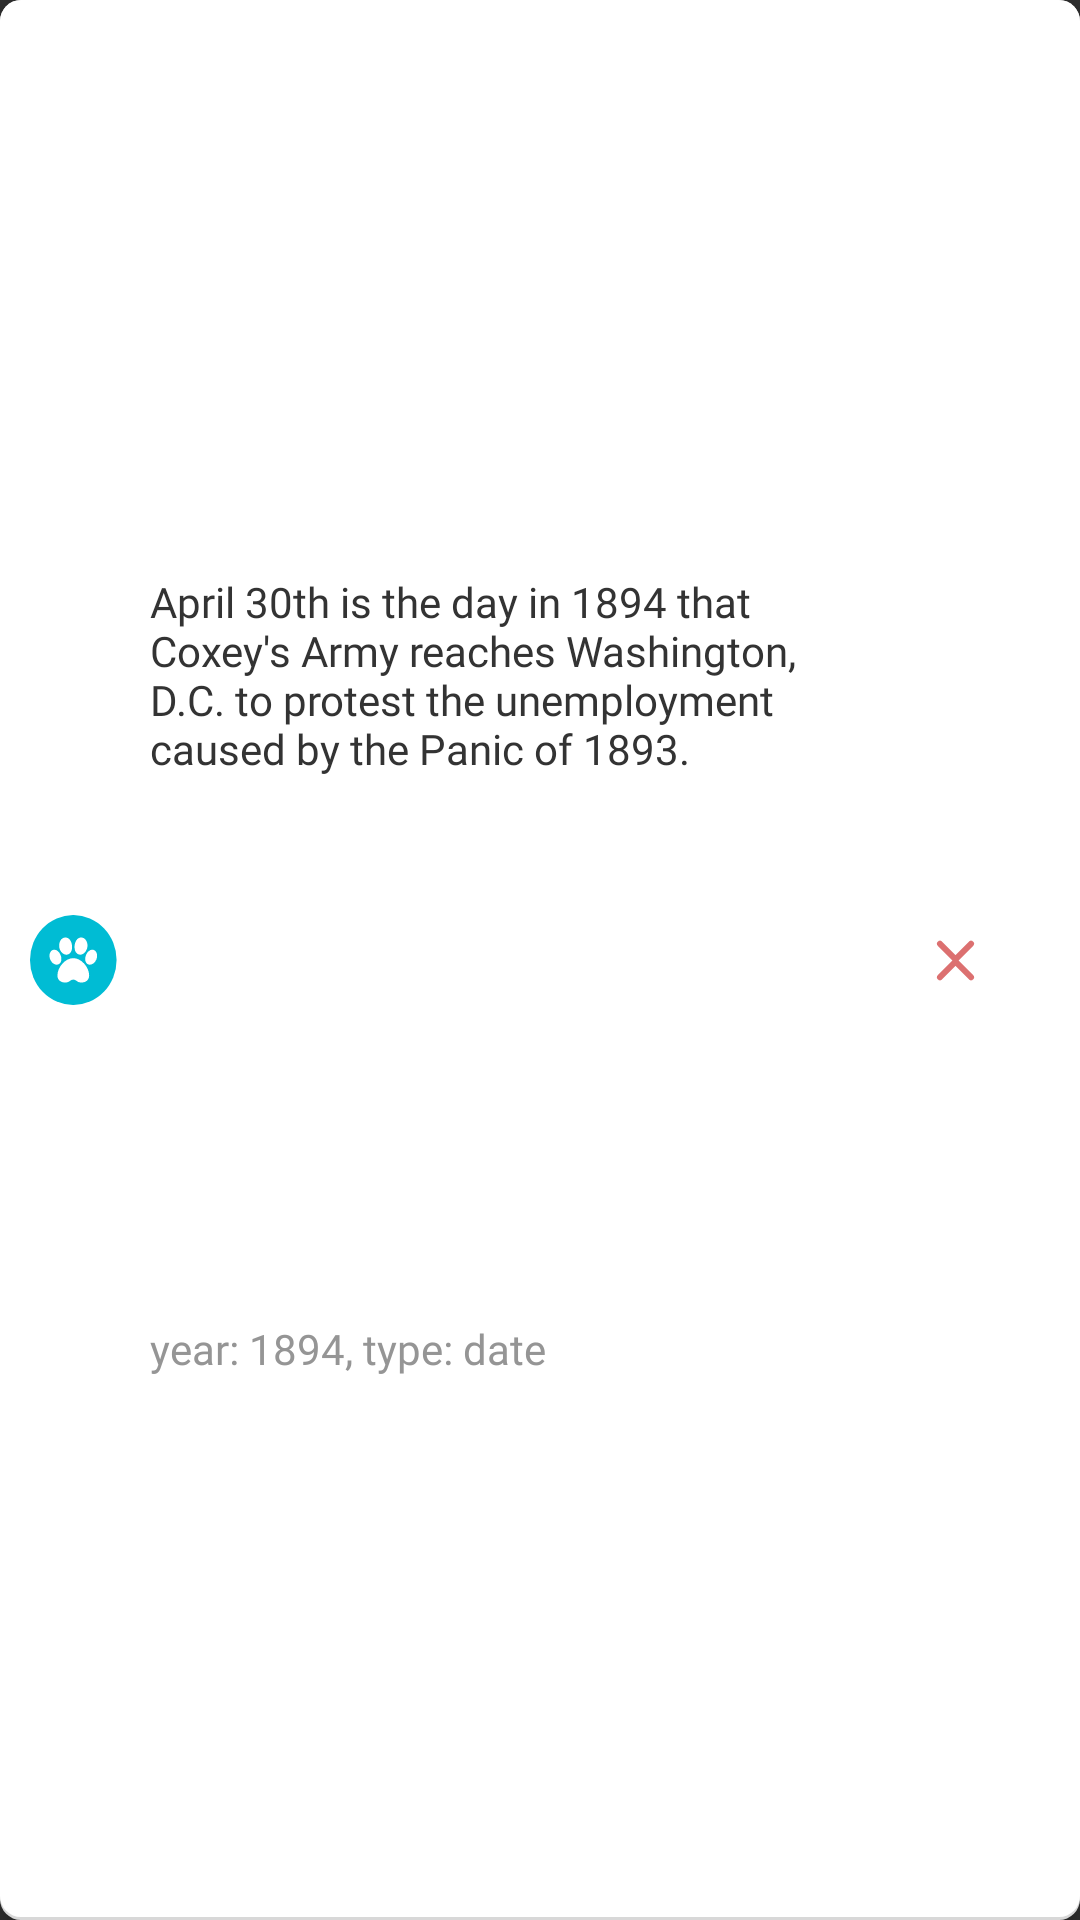

Here is an Android app screen rendered from its layout file. Give the layout XML and the strings, colors and styles it references.
<!-- AndroidManifest.xml: application theme Theme.Design.NoActionBar -->
<!-- res/layout/card_favorites.xml -->
<?xml version="1.0" encoding="utf-8"?>
<androidx.constraintlayout.widget.ConstraintLayout xmlns:android="http://schemas.android.com/apk/res/android"
    xmlns:app="http://schemas.android.com/apk/res-auto"
    android:layout_width="match_parent"
    android:layout_height="wrap_content"
    android:background="@drawable/edittext_shadow"
    android:elevation="5dp">

    <ImageView
        android:id="@+id/icon"
        android:layout_width="wrap_content"
        android:layout_height="wrap_content"
        android:layout_marginStart="10dp"
        android:layout_marginTop="10dp"
        android:layout_marginBottom="10dp"
        android:src="@drawable/icon"
        app:layout_constraintBottom_toBottomOf="parent"
        app:layout_constraintStart_toStartOf="parent"
        app:layout_constraintTop_toTopOf="parent" />

    <TextView
        android:id="@+id/fact_list"
        android:layout_width="match_parent"
        android:layout_height="wrap_content"
        android:layout_marginStart="50dp"
        android:layout_marginTop="20dp"
        android:layout_marginEnd="70dp"
        android:autoSizeTextType="uniform"
        android:fontFamily="@font/abeezee_italic"
        android:text="@string/fact_list_2"
        android:textColor="@color/black"
        app:layout_constraintBottom_toTopOf="@id/int_and_type"
        app:layout_constraintEnd_toStartOf="@id/remove_from_favorites"
        app:layout_constraintStart_toEndOf="@id/icon"
        app:layout_constraintTop_toTopOf="parent"
        app:layout_constraintVertical_bias="0" />

    <TextView
        android:id="@+id/int_and_type"
        android:layout_width="wrap_content"
        android:layout_height="wrap_content"
        android:layout_marginTop="10dp"
        android:layout_marginBottom="10dp"
        android:fontFamily="@font/abeezee_italic"
        android:text="@string/int_and_type"
        android:textColor="@color/grey"
        app:layout_constraintBottom_toBottomOf="parent"
        app:layout_constraintStart_toStartOf="@id/fact_list"
        app:layout_constraintTop_toBottomOf="@id/fact_list" />

    <ImageButton
        android:id="@+id/remove_from_favorites"
        android:layout_width="wrap_content"
        android:layout_height="wrap_content"
        android:layout_marginStart="10dp"
        android:layout_marginTop="10dp"
        android:layout_marginEnd="10dp"
        android:layout_marginBottom="10dp"
        android:backgroundTint="@color/white"
        android:src="@drawable/remove"
        app:layout_constraintBottom_toBottomOf="parent"
        app:layout_constraintStart_toEndOf="@id/fact_list"
        app:layout_constraintTop_toTopOf="parent" />

</androidx.constraintlayout.widget.ConstraintLayout>
<!-- resources referenced by this layout -->
<resources>
  <color name="black">#333333</color>
  <color name="grey">#959595</color>
  <color name="white">#FFFFFFFF</color>
  <!-- drawable edittext_shadow (drawable) -->
  <?xml version="1.0" encoding="utf-8"?>
  <layer-list xmlns:android="http://schemas.android.com/apk/res/android">
  
  
  <item>
      <shape  android:shape="rectangle">
  
          <solid android:color="#d8d8d8" />
          <corners android:radius="7dp" />
  
      </shape>
  </item>
  
  
  <item android:bottom="3px">
  
      <shape  android:shape="rectangle">
  
          <solid android:color="#FFFFFF" />
          <corners android:radius="7dp" />
  
  
      </shape>
  
  </item>
  
  
  </layer-list>
  <!-- drawable icon: vector/xml drawable (drawable, 2328 chars, omitted) -->
  <!-- drawable remove (drawable) -->
  <vector xmlns:android="http://schemas.android.com/apk/res/android"
      android:width="13dp"
      android:height="15dp"
      android:viewportWidth="13"
      android:viewportHeight="15">
    <path
        android:pathData="M11.672,1.914L6.5,7.086L1.328,1.914"
        android:strokeLineJoin="round"
        android:strokeWidth="2"
        android:fillColor="#00000000"
        android:strokeColor="#DC7070"
        android:strokeLineCap="round"/>
    <path
        android:pathData="M1.328,13.086L6.5,7.914L11.672,13.086"
        android:strokeLineJoin="round"
        android:strokeWidth="2"
        android:fillColor="#00000000"
        android:strokeColor="#DC7070"
        android:strokeLineCap="round"/>
  </vector>
  <string name="fact_list_2">April 30th is the day in 1894 that Coxey\'s Army reaches Washington, D.C. to protest the unemployment caused by the Panic of 1893.</string>
  <string name="int_and_type">year: 1894, type: date</string>
</resources>
